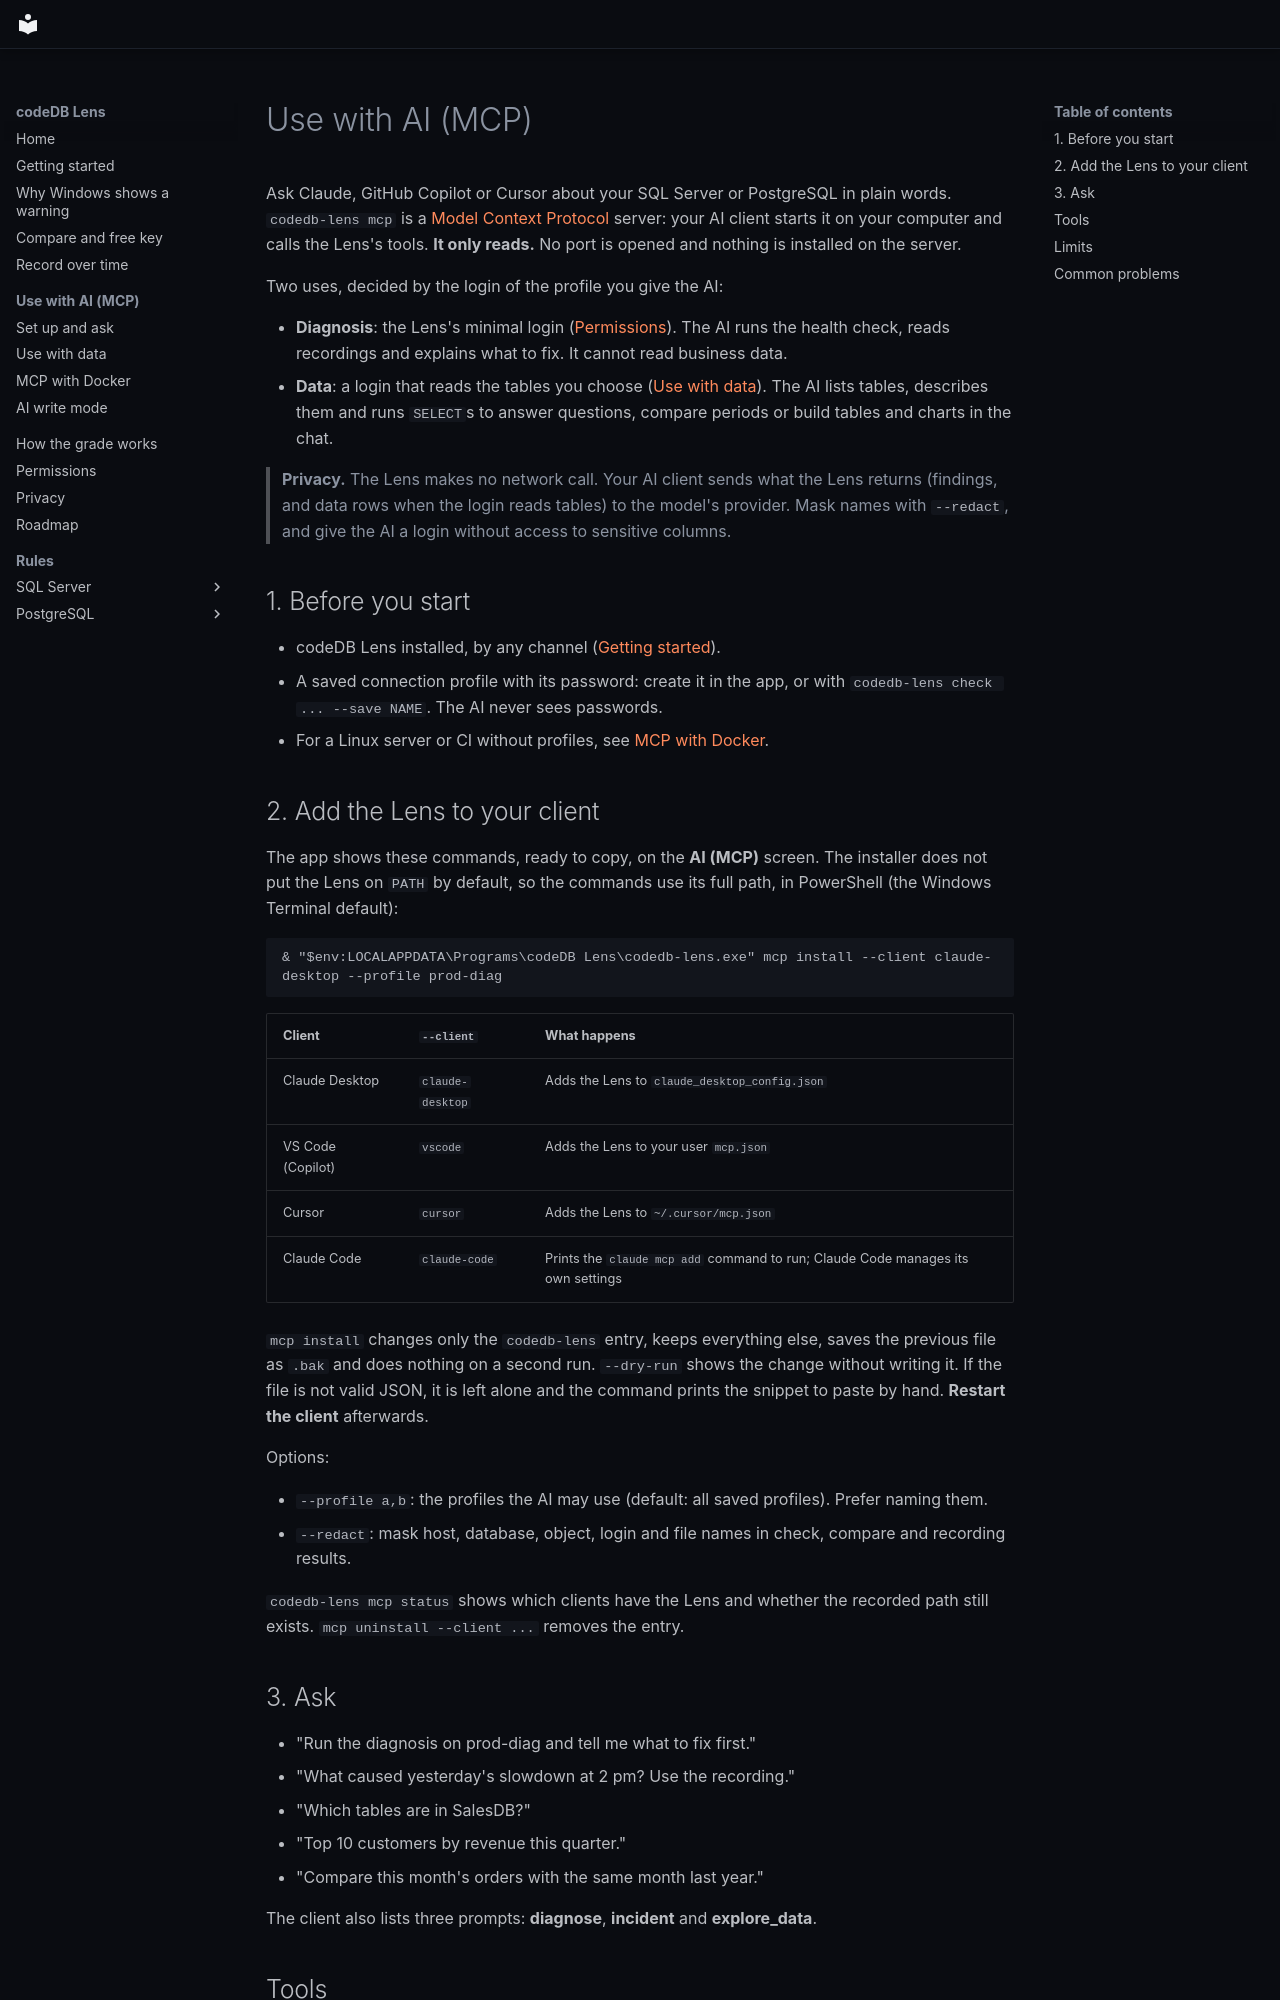

repository: codedb-io/codedb-lens · page: en/mcp/index.html · generator: mkdocs

# Use with AI (MCP)

Ask Claude, GitHub Copilot or Cursor about your SQL Server or PostgreSQL in plain words. `codedb-lens mcp` is a
[Model Context Protocol](https://modelcontextprotocol.io/) server: your AI client starts it on your computer and
calls the Lens's tools. **It only reads.** No port is opened and nothing is installed on the server.

Two uses, decided by the login of the profile you give the AI:

- **Diagnosis**: the Lens's minimal login ([Permissions](permissions.md)). The AI runs the health check, reads
  recordings and explains what to fix. It cannot read business data.
- **Data**: a login that reads the tables you choose ([Use with data](mcp-data.md)). The AI lists tables, describes
  them and runs `SELECT`s to answer questions, compare periods or build tables and charts in the chat.

> **Privacy.** The Lens makes no network call. Your AI client sends what the Lens returns (findings, and data rows
> when the login reads tables) to the model's provider. Mask names with `--redact`, and give the AI a login without
> access to sensitive columns.

## 1. Before you start

- codeDB Lens installed, by any channel ([Getting started](getting-started.md)).
- A saved connection profile with its password: create it in the app, or with `codedb-lens check ... --save NAME`.
  The AI never sees passwords.
- For a Linux server or CI without profiles, see [MCP with Docker](mcp-docker.md).

## 2. Add the Lens to your client

The app shows these commands, ready to copy, on the **AI (MCP)** screen. The installer does not put the Lens on
`PATH` by default, so the commands use its full path, in PowerShell (the Windows Terminal default):

```powershell
& "$env:LOCALAPPDATA\Programs\codeDB Lens\codedb-lens.exe" mcp install --client claude-desktop --profile prod-diag
```

| Client | `--client` | What happens |
|---|---|---|
| Claude Desktop | `claude-desktop` | Adds the Lens to `claude_desktop_config.json` |
| VS Code (Copilot) | `vscode` | Adds the Lens to your user `mcp.json` |
| Cursor | `cursor` | Adds the Lens to `~/.cursor/mcp.json` |
| Claude Code | `claude-code` | Prints the `claude mcp add` command to run; Claude Code manages its own settings |

`mcp install` changes only the `codedb-lens` entry, keeps everything else, saves the previous file as `.bak` and does
nothing on a second run. `--dry-run` shows the change without writing it. If the file is not valid JSON, it is left
alone and the command prints the snippet to paste by hand. **Restart the client** afterwards.

Options:

- `--profile a,b`: the profiles the AI may use (default: all saved profiles). Prefer naming them.
- `--redact`: mask host, database, object, login and file names in check, compare and recording results.

`codedb-lens mcp status` shows which clients have the Lens and whether the recorded path still exists.
`mcp uninstall --client ...` removes the entry.

## 3. Ask

- "Run the diagnosis on prod-diag and tell me what to fix first."
- "What caused yesterday's slowdown at 2 pm? Use the recording."
- "Which tables are in SalesDB?"
- "Top 10 customers by revenue this quarter."
- "Compare this month's orders with the same month last year."

The client also lists three prompts: **diagnose**, **incident** and **explore_data**.
